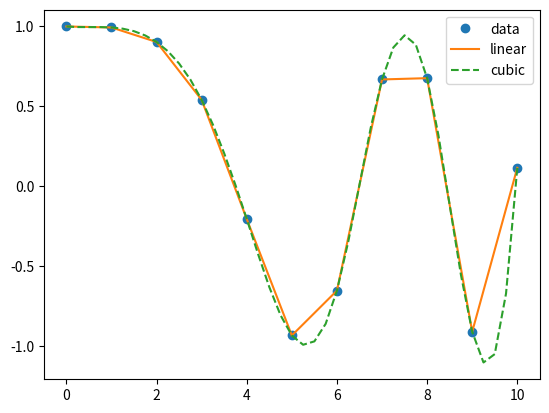
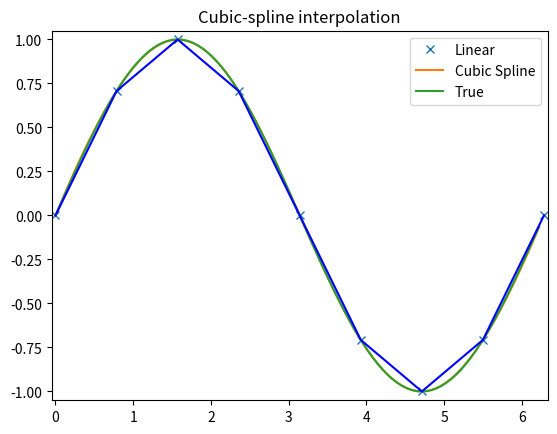

Write the Python code that produced these figures, in order.
from scipy.interpolate import interp1d
import matplotlib.pyplot as plt
import numpy as np


# 1-D interpolation

x = np.linspace(0, 10, num=11, endpoint=True)
y = np.cos(-x**2/9.0)
f = interp1d(x, y)
f2 = interp1d(x, y, kind='cubic')

xnew = np.linspace(0, 10, num=41, endpoint=True)
plt.plot(x, y, 'o', xnew, f(xnew), '-', xnew, f2(xnew), '--')
plt.legend(['data', 'linear', 'cubic'], loc='best')
plt.show()




from scipy import interpolate

x = np.arange(0, 2*np.pi+np.pi/4, 2*np.pi/8)
y = np.sin(x)
tck = interpolate.splrep(x, y, s=0)
xnew = np.arange(0, 2*np.pi, np.pi/50)
ynew = interpolate.splev(xnew, tck, der=0)

plt.figure()
plt.plot(x, y, 'x', xnew, ynew, xnew, np.sin(xnew), x, y, 'b')
plt.legend(['Linear', 'Cubic Spline', 'True'])
plt.axis([-0.05, 6.33, -1.05, 1.05])
plt.title('Cubic-spline interpolation')
plt.show()



import numpy as np
from scipy import linalg
A = np.array([[1, 2], [3, 4]])
b = np.array([[5], [6]])
print(linalg.inv(A).dot(b))  # slow
print(A.dot(linalg.inv(A).dot(b)) - b)  # check
print(np.linalg.solve(A, b))  # fast
print(A.dot(np.linalg.solve(A, b)) - b)  # check